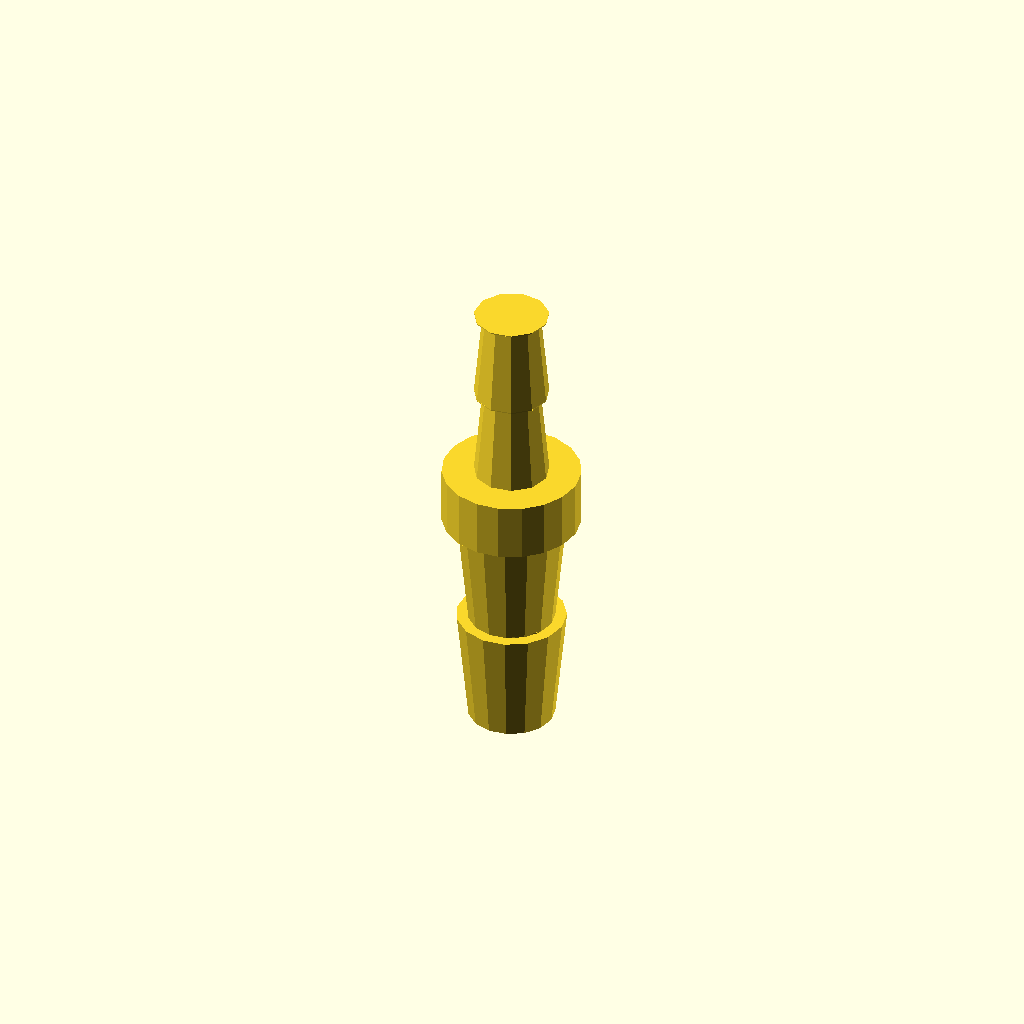
Cell 1: the model at its default parameters.
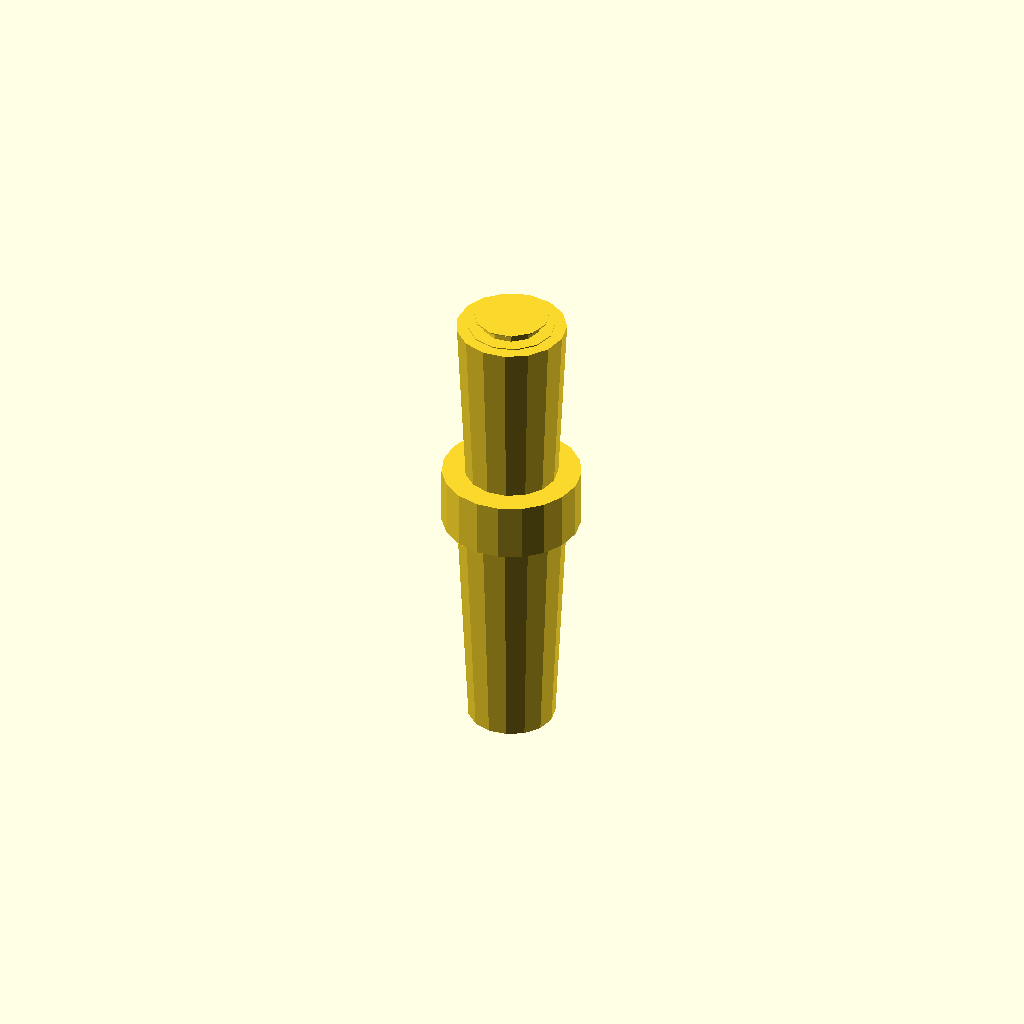
Cell 2: the same model with barb_height_8mm = 20.
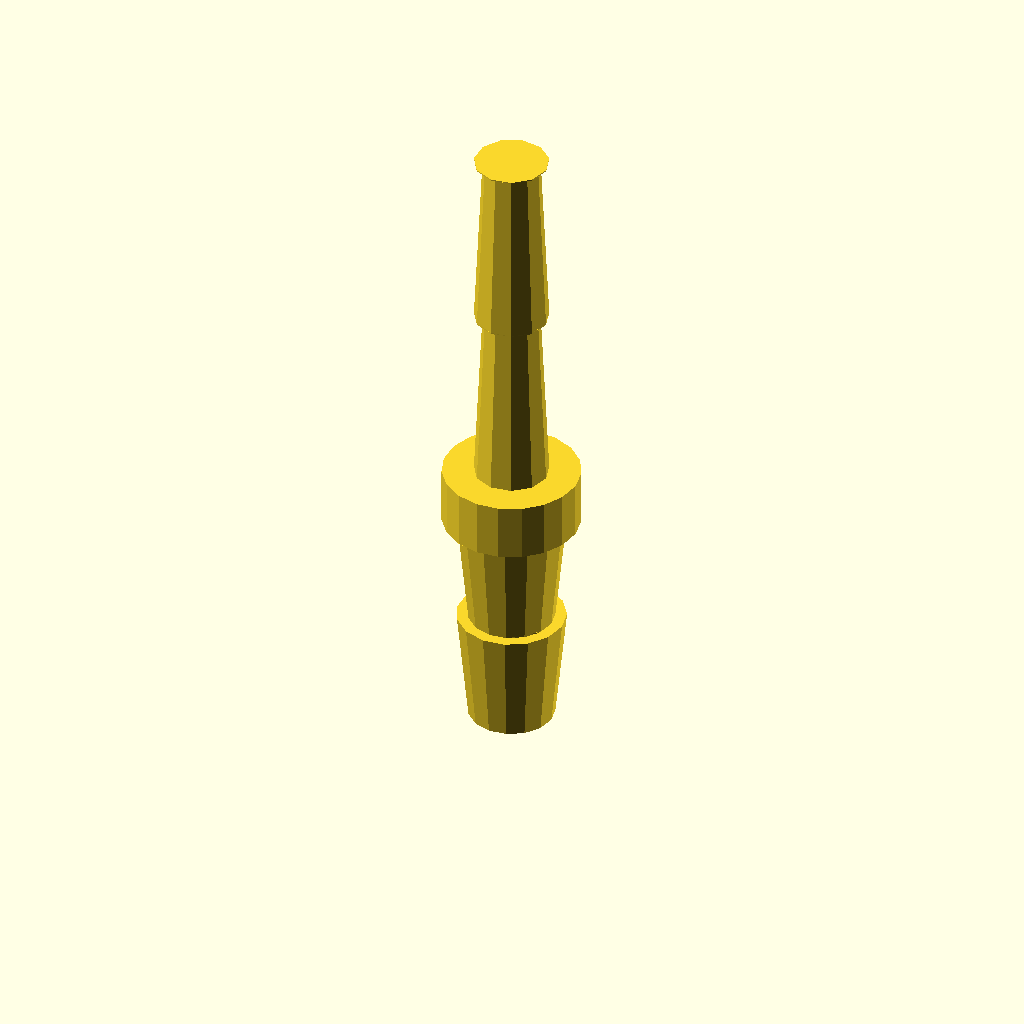
Cell 3: the same model with barb_height_5mm = 16.
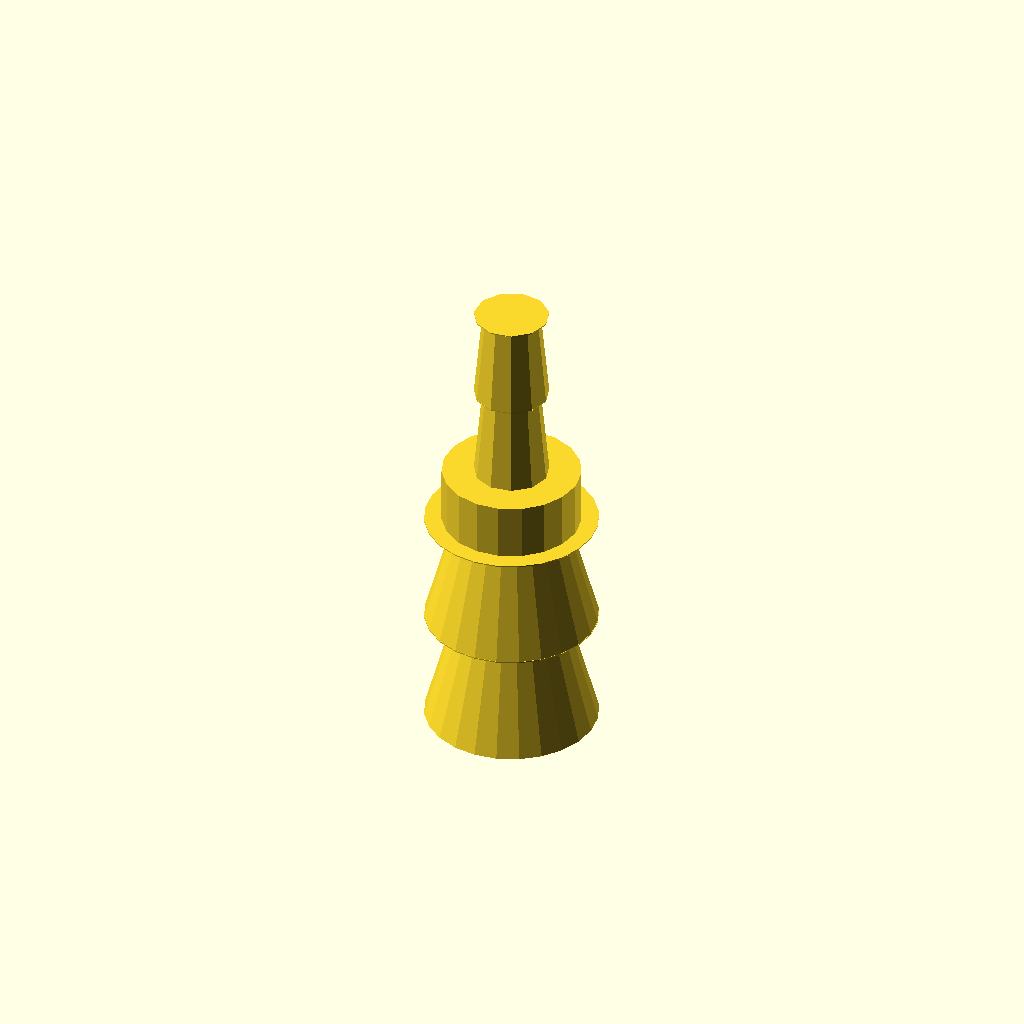
Cell 4 — barb_base_diameter_8mm set to 15, the other parameters unchanged.
All cells are drawn from one camera (rotation 55°, 0°, 25°, orthographic, colour scheme Cornfield), so only the parameter changes between them.
The OpenSCAD source (bench/results/main-tiiny/code/tiiny_Qwen_Qwen3-Coder-30B-A3B-Instruct/hose_barb_reducer_8_5_s2_a1.scad):
// Hose-barb reducer
// Print standing upright along Z axis

// Dimensions
inner_diameter_8mm = 8.0;  // Inner diameter for 8mm tubing
inner_diameter_5mm = 5.0;  // Inner diameter for 5mm tubing
barb_height_8mm = 10.0;     // Height of barbs for 8mm tubing
barb_height_5mm = 8.0;    // Height of barbs for 5mm tubing
barb_base_diameter_8mm = 7.5; // Base diameter of 8mm barbs
barb_top_diameter_8mm = 9.5;  // Top diameter of 8mm barbs
barb_base_diameter_5mm = 6.5; // Base diameter of 5mm barbs
barb_top_diameter_5mm = 5.0; // Top diameter of 5mm barbs
collar_diameter = 12.0;      // Diameter of collar
collar_height = 5.0;       // Height of collar
z_start_8mm = 0.0;         // Start Z for 8mm barbs
z_end_8mm = 20.0;          // End Z for 8mm barbs
z_start_collar = 20.0;     // Start Z for collar
z_end_collar = 25.0;       // End Z for collar
z_start_5mm = 25.0;        // Start Z for 5mm barbs
z_end_5mm = 41.0;          // End Z for 5mm barbs
bore_diameter = 3.0;     // Diameter of central bore

// Create the main body
module reducer() {
    union() {
        // 8mm barbs
        for (i = [0, 1]) {
            translate([0, 0, z_start_8mm + i * barb_height_8mm])
            barb_8mm();
        }
        
        // Collar
        translate([0, 0, z_start_collar])
        cylinder(h = collar_height, d = collar_diameter, center = false);
        
        // 5mm barbs
        for (i = [0, 1]) {
            translate([0, 0, z_start_5mm + i * barb_height_5mm])
            barb_5mm();
        }
    }
}

// Create 8mm barb with sawtooth profile
module barb_8mm() {
    union() {
        // Main barb body
        cylinder(h = barb_height_8mm, d1 = barb_base_diameter_8mm, d2 = barb_top_diameter_8mm, center = false);
        
        // Step back to base diameter
        translate([0, 0, barb_height_8mm])
        cylinder(h = 0.1, d = barb_base_diameter_8mm, center = false);
    }
}

// Create 5mm barb with sawtooth profile
module barb_5mm() {
    union() {
        // Main barb body
        cylinder(h = barb_height_5mm, d1 = barb_base_diameter_5mm, d2 = barb_top_diameter_5mm, center = false);
        
        // Step back to base diameter
        translate([0, 0, barb_height_5mm])
        cylinder(h = 0.1, d = barb_base_diameter_5mm, center = false);
    }
}

// Central bore
module bore() {
    cylinder(h = z_end_5mm, d = bore_diameter, center = false);
}

// Render the complete part
difference() {
    reducer();
    bore();
}
Customizer parameters (derived from the source; name, type, default, range or options):
inner_diameter_8mm: number, default 8
inner_diameter_5mm: number, default 5
barb_height_8mm: number, default 10
barb_height_5mm: number, default 8
barb_base_diameter_8mm: number, default 7.5
barb_top_diameter_8mm: number, default 9.5
barb_base_diameter_5mm: number, default 6.5
barb_top_diameter_5mm: number, default 5
collar_diameter: number, default 12
collar_height: number, default 5
z_start_8mm: number, default 0
z_end_8mm: number, default 20
z_start_collar: number, default 20
z_end_collar: number, default 25
z_start_5mm: number, default 25
z_end_5mm: number, default 41
bore_diameter: number, default 3
